The GitHub repository leonprietobailo/msc-cv-thesis contains a labelled image folder "3. Cropped Dataset" with 2 categories: defective front, ok front. Examples follow, each with its label.

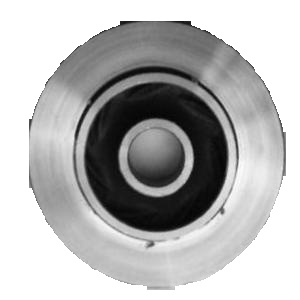
Label: defective front

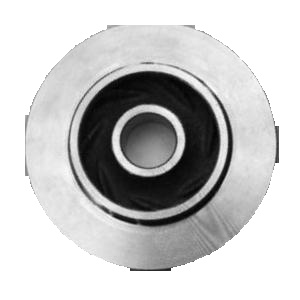
Label: ok front

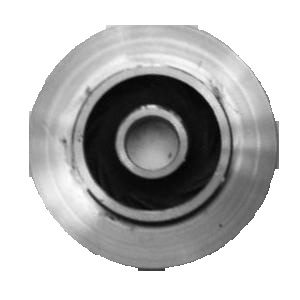
Label: defective front

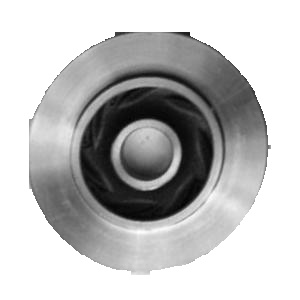
Label: ok front

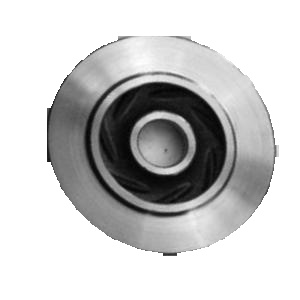
Label: ok front

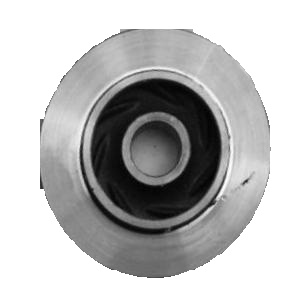
Label: defective front
